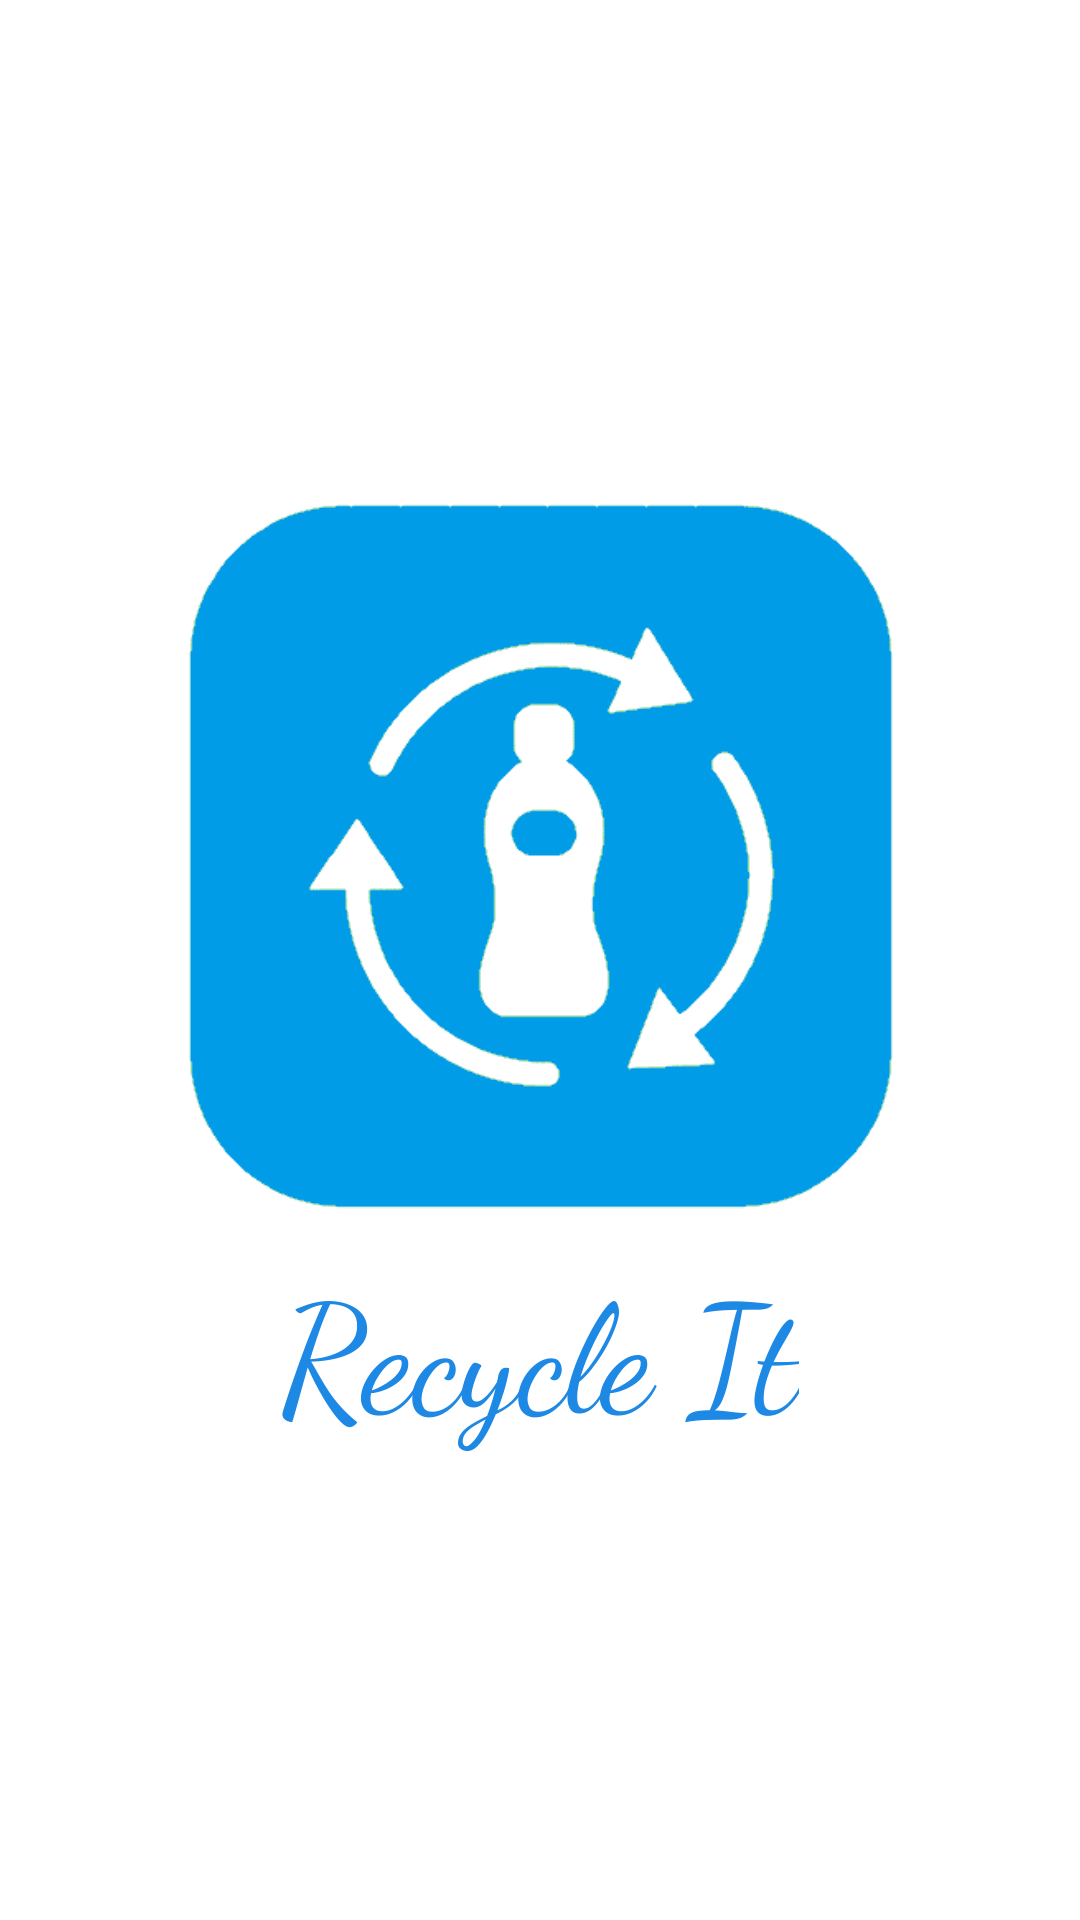

Write the Android layout XML for this screen, with the resource values it uses.
<!-- AndroidManifest.xml: activity theme Theme.AppCompat.Light.NoActionBar -->
<!-- res/layout/activity_main.xml -->
<?xml version="1.0" encoding="utf-8"?>
<LinearLayout xmlns:android="http://schemas.android.com/apk/res/android"
    xmlns:app="http://schemas.android.com/apk/res-auto"
    xmlns:tools="http://schemas.android.com/tools"
    android:layout_width="match_parent"
    android:layout_height="match_parent"
    android:orientation="vertical"
    android:gravity="center"
    android:background="#FFFFFF"
    tools:context=".MainActivity">

    <ImageView
        android:layout_width="244dp"
        android:layout_height="259dp"
        android:layout_gravity="center"
        android:src="@drawable/logo" />

    <TextView
        android:layout_width="wrap_content"
        android:layout_height="wrap_content"
        android:fontFamily="cursive"
        android:gravity="center"
        android:text="Recycle It"
        android:textColor="#1E88E5"
        android:textSize="50dp" />

</LinearLayout>
<!-- resources referenced by this layout -->
<resources>
  <!-- drawable logo: png bitmap (drawable, 7704 bytes) -->
</resources>
